Run: headless pygame with SDL's dummy video driver; simulated clock (each Clock.tick advances the game by its frame time, no real sleeping); random seed 0; keys injected as events and as key.get_pressed() state; no mouse input.
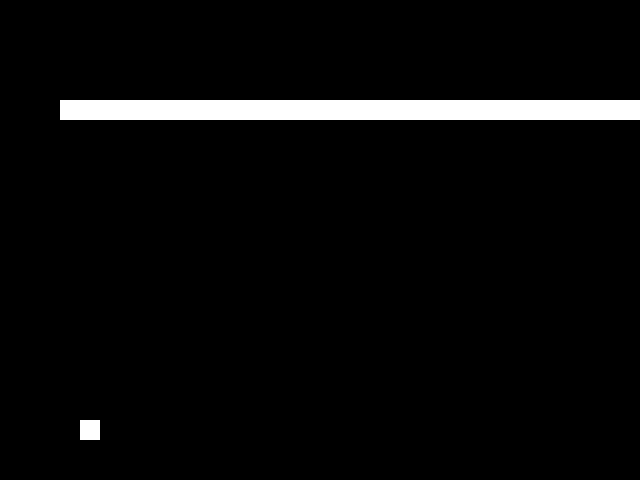
Frame 1 of 4 · flips 1–60 · no input
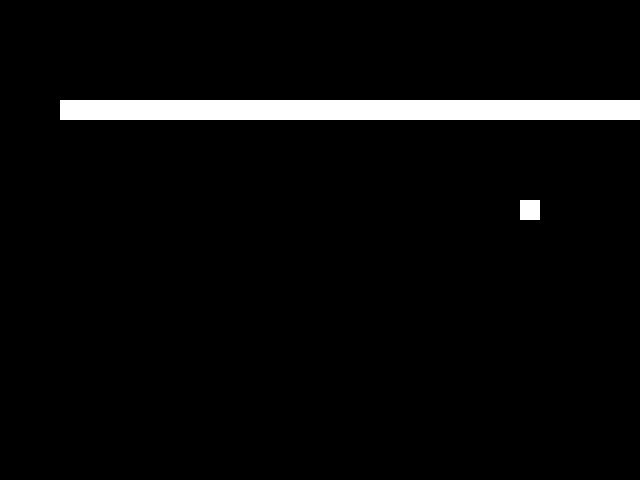
Frame 2 of 4 · flips 61–180 · tapped SPACE, RETURN · held RIGHT (→), D
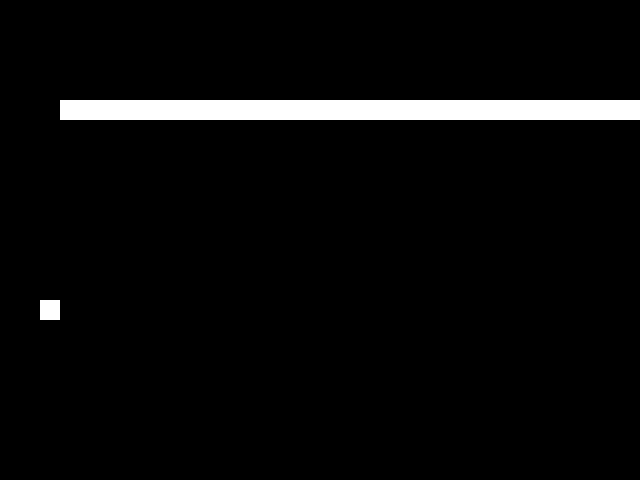
Frame 3 of 4 · flips 181–300 · held DOWN (↓), S
Frame 4 of 4 · flips 301–420 · held LEFT (←), A, UP (↑), W · screen unchanged from frame 3, image omitted

The pygame program that drew these frames:

import pygame
import random
import sys
import time
import copy

pygame.init()

WIDTH, HEIGHT = 640, 480
BLOCK_SIZE = 20
SPEED = 10

screen = pygame.display.set_mode((WIDTH, HEIGHT))
pygame.display.set_caption('Snake Game')

BLACK = (0, 0, 0)
WHITE = (255, 255, 255)

class Snake:
    def __init__(self):
        self.body = [(100, 100), (80, 100), (60, 100)]
        self.direction = 'Right'

    def move(self):
        if self.direction == 'Right':
            head = (self.body[0][0] + BLOCK_SIZE, self.body[0][1])
        elif self.direction == 'Left':
            head = (self.body[0][0] - BLOCK_SIZE, self.body[0][1])
        elif self.direction == 'Up':
            head = (self.body[0][0], self.body[0][1] - BLOCK_SIZE)
        elif self.direction == 'Down':
            head = (self.body[0][0], self.body[0][1] + BLOCK_SIZE)

        if head in self.body:
            print('Game Over! You hit yourself.')
            pygame.quit()
            sys.exit()

        self.body.insert(0, head)

    def eat(self):
        return False

class Food:
    def __init__(self):
        self.location = (random.randint(0, WIDTH // BLOCK_SIZE) * BLOCK_SIZE,
                         random.randint(0, HEIGHT // BLOCK_SIZE) * BLOCK_SIZE)
        pygame.draw.rect(screen, WHITE, (self.location[0], self.location[1], BLOCK_SIZE, BLOCK_SIZE))

    def generate(self):
        self.location = (random.randint(0, WIDTH // BLOCK_SIZE) * BLOCK_SIZE,
                         random.randint(0, HEIGHT // BLOCK_SIZE) * BLOCK_SIZE)
        pygame.draw.rect(screen, WHITE, (self.location[0], self.location[1], BLOCK_SIZE, BLOCK_SIZE))

def draw_snake(screen, snake):
    for part in snake.body:
        pygame.draw.rect(screen, WHITE, ((part[0], part[1]), (BLOCK_SIZE, BLOCK_SIZE)))

def check_collision(snake, food):
    if snake.body[-1] == food.location:
        return True
    else:
        return False

# Set up the game state
snake = Snake()
food = Food()

while True:
    for event in pygame.event.get():
        if event.type == pygame.QUIT:
            pygame.quit()
            sys.exit()
        elif event.type == pygame.KEYDOWN:
            if event.key == pygame.K_UP and snake.direction != 'Down':
                snake.direction = 'Up'
            elif event.key == pygame.K_DOWN and snake.direction != 'Up':
                snake.direction = 'Down'
            elif event.key == pygame.K_LEFT and snake.direction != 'Right':
                snake.direction = 'Left'
            elif event.key == pygame.K_RIGHT and snake.direction != 'Left':
                snake.direction = 'Right'

    snake.move()

    if check_collision(snake, food):
        food.generate()
            # return False

    screen.fill(BLACK)
    draw_snake(screen, snake)

    if len(snake.body) > 50:
        food.generate()

    pygame.display.update()

    for i in range(SPEED):
        time.sleep(1 / SPEED)
